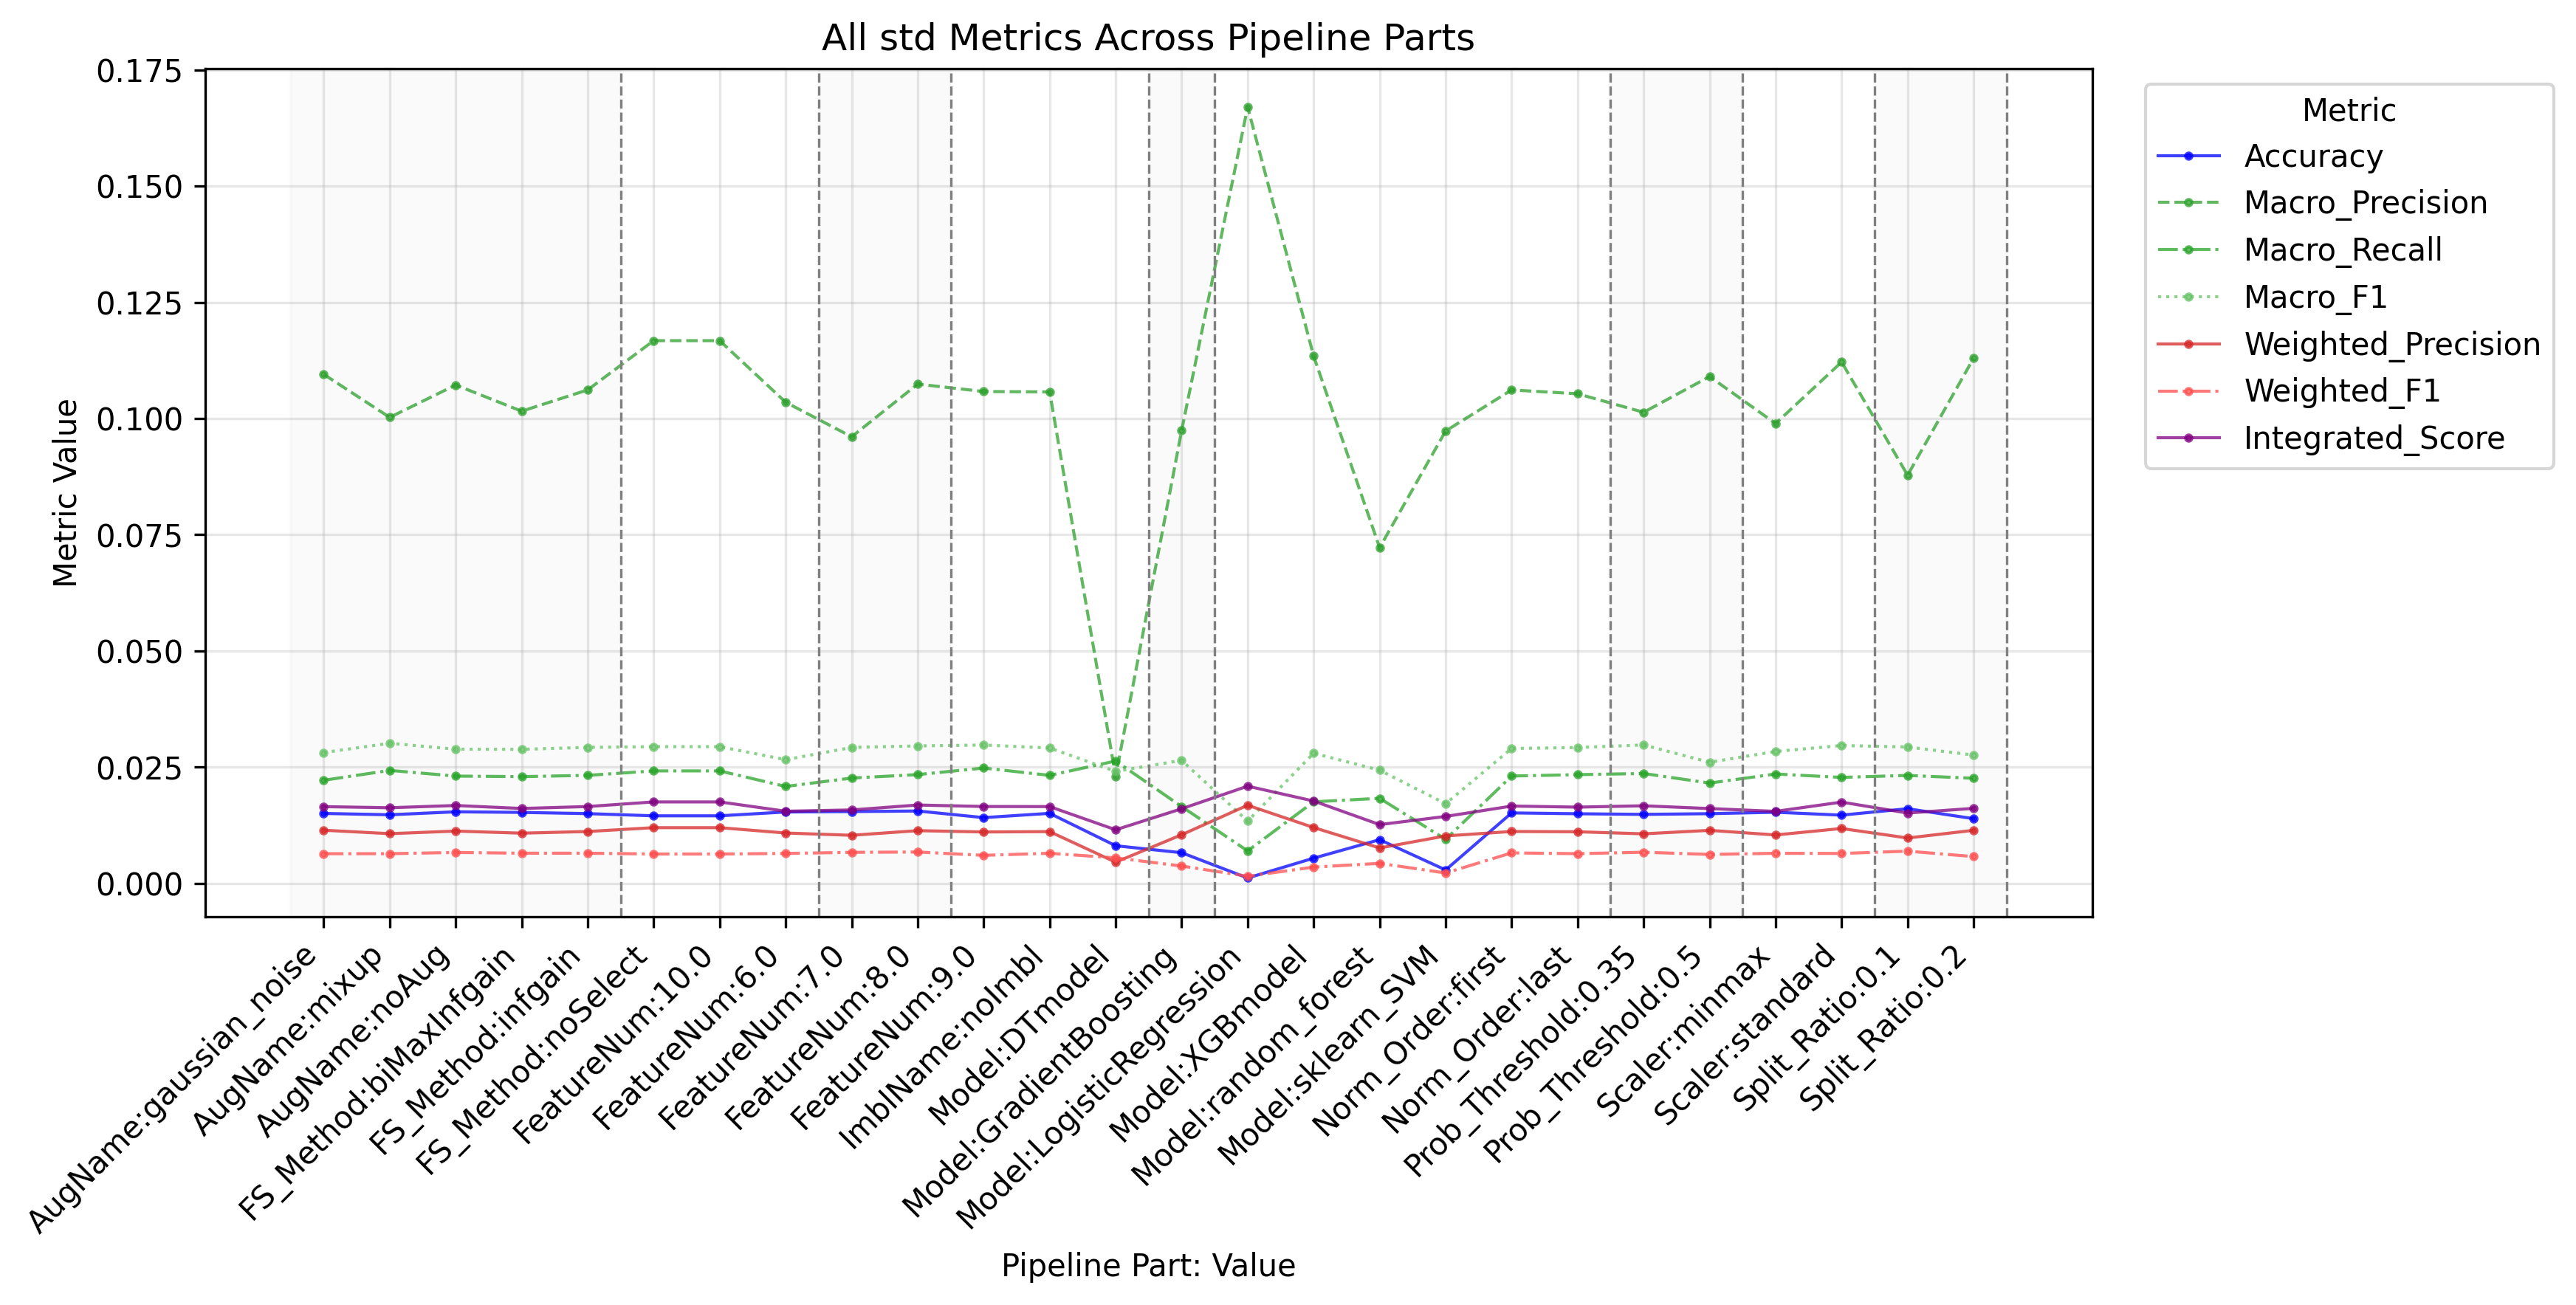

The file beside this chart, header and first rows:
PipelinePart, PartValue, Metric, Value
FeatureNum, 6.0, Accuracy, 0.01534
FeatureNum, 7.0, Accuracy, 0.01543
FeatureNum, 8.0, Accuracy, 0.01555
FeatureNum, 9.0, Accuracy, 0.01412
FeatureNum, 10.0, Accuracy, 0.01451
FeatureNum, 6.0, Macro_Precision, 0.1035
FeatureNum, 7.0, Macro_Precision, 0.09606
FeatureNum, 8.0, Macro_Precision, 0.1074
FeatureNum, 9.0, Macro_Precision, 0.1058
FeatureNum, 10.0, Macro_Precision, 0.1167
FeatureNum, 6.0, Macro_Recall, 0.02083
FeatureNum, 7.0, Macro_Recall, 0.02264
FeatureNum, 8.0, Macro_Recall, 0.02338
FeatureNum, 9.0, Macro_Recall, 0.0248
FeatureNum, 10.0, Macro_Recall, 0.02417
FeatureNum, 6.0, Macro_F1, 0.02659
FeatureNum, 7.0, Macro_F1, 0.02923
FeatureNum, 8.0, Macro_F1, 0.02955
FeatureNum, 9.0, Macro_F1, 0.02974
FeatureNum, 10.0, Macro_F1, 0.02939
FeatureNum, 6.0, Weighted_Precision, 0.01081
FeatureNum, 7.0, Weighted_Precision, 0.01032
FeatureNum, 8.0, Weighted_Precision, 0.01132
FeatureNum, 9.0, Weighted_Precision, 0.01104
FeatureNum, 10.0, Weighted_Precision, 0.01196
FeatureNum, 6.0, Weighted_Recall, 0.01534
FeatureNum, 7.0, Weighted_Recall, 0.01543
FeatureNum, 8.0, Weighted_Recall, 0.01555
FeatureNum, 9.0, Weighted_Recall, 0.01412
FeatureNum, 10.0, Weighted_Recall, 0.01451
FeatureNum, 6.0, Weighted_F1, 0.006419
FeatureNum, 7.0, Weighted_F1, 0.006654
FeatureNum, 8.0, Weighted_F1, 0.006725
FeatureNum, 9.0, Weighted_F1, 0.006011
FeatureNum, 10.0, Weighted_F1, 0.006299
FeatureNum, 6.0, Micro_Precision, 0.01534
FeatureNum, 7.0, Micro_Precision, 0.01543
FeatureNum, 8.0, Micro_Precision, 0.01555
FeatureNum, 9.0, Micro_Precision, 0.01412
FeatureNum, 10.0, Micro_Precision, 0.01451
FeatureNum, 6.0, Micro_Recall, 0.01534
FeatureNum, 7.0, Micro_Recall, 0.01543
FeatureNum, 8.0, Micro_Recall, 0.01555
FeatureNum, 9.0, Micro_Recall, 0.01412
FeatureNum, 10.0, Micro_Recall, 0.01451
FeatureNum, 6.0, Micro_F1, 0.01534
FeatureNum, 7.0, Micro_F1, 0.01543
FeatureNum, 8.0, Micro_F1, 0.01555
FeatureNum, 9.0, Micro_F1, 0.01412
FeatureNum, 10.0, Micro_F1, 0.01451
FeatureNum, 6.0, Integrated_Score, 0.0155
FeatureNum, 7.0, Integrated_Score, 0.01577
FeatureNum, 8.0, Integrated_Score, 0.01684
FeatureNum, 9.0, Integrated_Score, 0.01652
FeatureNum, 10.0, Integrated_Score, 0.0175
FS_Method, biMaxInfgain, Accuracy, 0.01525
FS_Method, infgain, Accuracy, 0.01498
FS_Method, noSelect, Accuracy, 0.01451
FS_Method, biMaxInfgain, Macro_Precision, 0.1016
FS_Method, infgain, Macro_Precision, 0.1061
... 226 more rows
